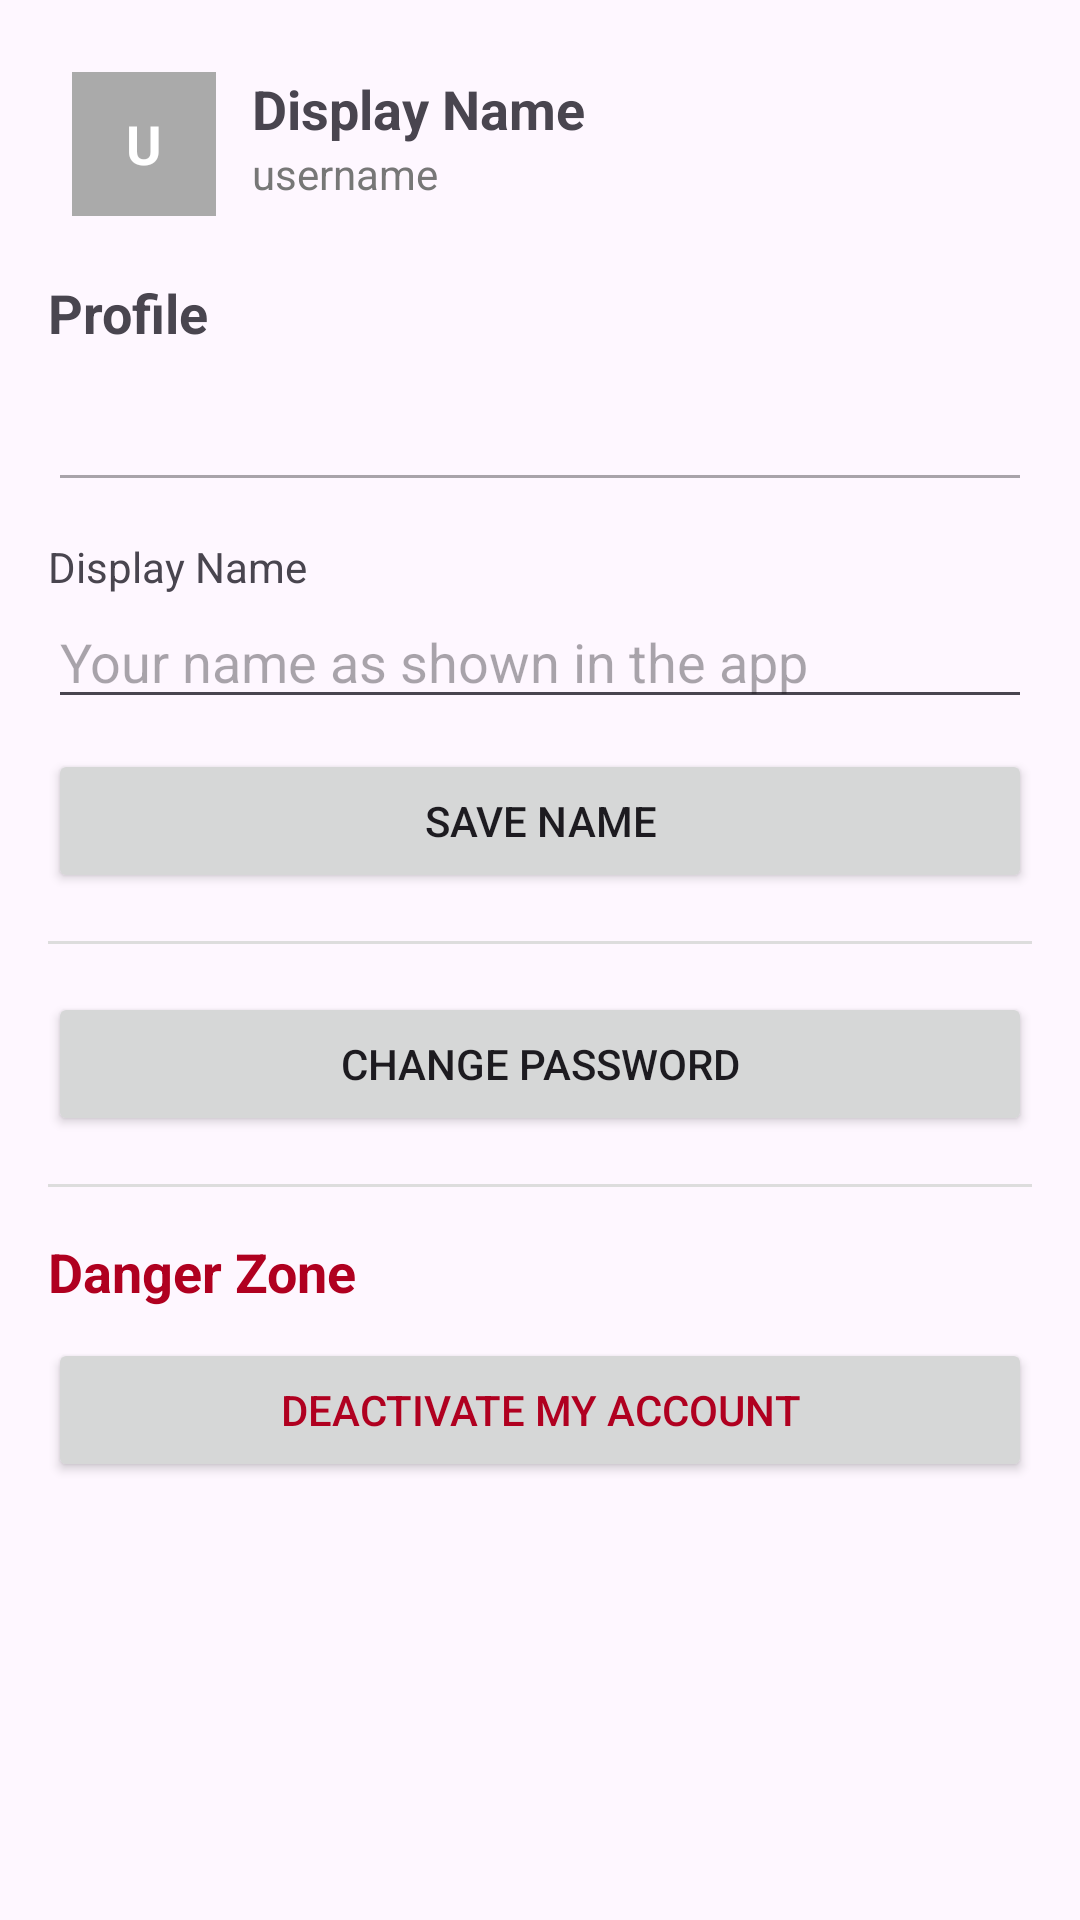

Android layout source for this screen:
<!-- AndroidManifest.xml: application theme Theme.JYCSCrafters -->
<!-- res/layout/activity_settings.xml -->
<?xml version="1.0" encoding="utf-8"?>
<ScrollView xmlns:android="http://schemas.android.com/apk/res/android"
    android:layout_width="match_parent"
    android:layout_height="match_parent"
    android:fitsSystemWindows="true">

    <LinearLayout
        android:orientation="vertical"
        android:padding="16dp"
        android:layout_width="match_parent"
        android:layout_height="wrap_content">

        
        <LinearLayout
            android:id="@+id/settings_header"
            android:layout_width="match_parent"
            android:layout_height="wrap_content"
            android:orientation="horizontal"
            android:padding="8dp"
            android:layout_marginBottom="12dp">

            <TextView
                android:id="@+id/settings_avatar"
                android:layout_width="48dp"
                android:layout_height="48dp"
                android:gravity="center"
                android:textStyle="bold"
                android:textSize="18sp"
                android:textColor="#FFFFFF"
                android:background="@android:color/darker_gray"
                android:text="U"
                android:layout_marginEnd="12dp"
                android:padding="4dp"/>

            <LinearLayout
                android:layout_width="0dp"
                android:layout_height="wrap_content"
                android:layout_weight="1"
                android:orientation="vertical">

                <TextView
                    android:id="@+id/settings_header_name"
                    android:layout_width="wrap_content"
                    android:layout_height="wrap_content"
                    android:textStyle="bold"
                    android:textSize="18sp"
                    android:text="Display Name"/>

                <TextView
                    android:id="@+id/settings_header_username"
                    android:layout_width="wrap_content"
                    android:layout_height="wrap_content"
                    android:textColor="#777777"
                    android:text="username"/>
            </LinearLayout>
        </LinearLayout>

        <TextView
            android:text="Profile"
            android:textStyle="bold"
            android:textSize="18sp"
            android:layout_width="wrap_content"
            android:layout_height="wrap_content" />

        
        <TextView
            android:id="@+id/settings_username"
            android:layout_width="match_parent"
            android:layout_height="wrap_content"
            android:padding="12dp"
            android:background="?android:attr/editTextBackground"
            android:enabled="false"
            android:textColor="#333333"
            android:layout_marginTop="8dp" />

        
        <TextView
            android:text="Display Name"
            android:layout_width="wrap_content"
            android:layout_height="wrap_content"
            android:layout_marginTop="12dp" />

        <EditText
            android:id="@+id/settings_display_name"
            android:layout_width="match_parent"
            android:layout_height="wrap_content"
            android:hint="Your name as shown in the app" />

        <Button
            android:id="@+id/saveDisplayNameButton"
            android:layout_width="match_parent"
            android:layout_height="wrap_content"
            android:text="Save Name"
            android:layout_marginTop="10dp" />

        <View
            android:layout_width="match_parent"
            android:layout_height="1dp"
            android:background="#DDDDDD"
            android:layout_marginTop="16dp" />

        
        <Button
            android:id="@+id/changePasswordButton"
            android:layout_width="match_parent"
            android:layout_height="wrap_content"
            android:text="Change Password"
            android:layout_marginTop="16dp" />

        <View
            android:layout_width="match_parent"
            android:layout_height="1dp"
            android:background="#DDDDDD"
            android:layout_marginTop="16dp" />

        <TextView
            android:text="Danger Zone"
            android:textStyle="bold"
            android:textColor="#B00020"
            android:textSize="18sp"
            android:layout_width="wrap_content"
            android:layout_height="wrap_content"
            android:layout_marginTop="16dp" />

        <Button
            android:id="@+id/deleteAccountButton"
            android:layout_width="match_parent"
            android:layout_height="wrap_content"
            android:text="Deactivate My Account"
            android:textColor="#B00020"
            android:layout_marginTop="10dp" />

    </LinearLayout>
</ScrollView>
<!-- resources referenced by this layout -->
<resources>
  <style name="Theme.JYCSCrafters" parent="Base.Theme.JYCSCrafters" />
  <style name="Base.Theme.JYCSCrafters" parent="Theme.Material3.DayNight.NoActionBar">
          
          
      </style>
</resources>
